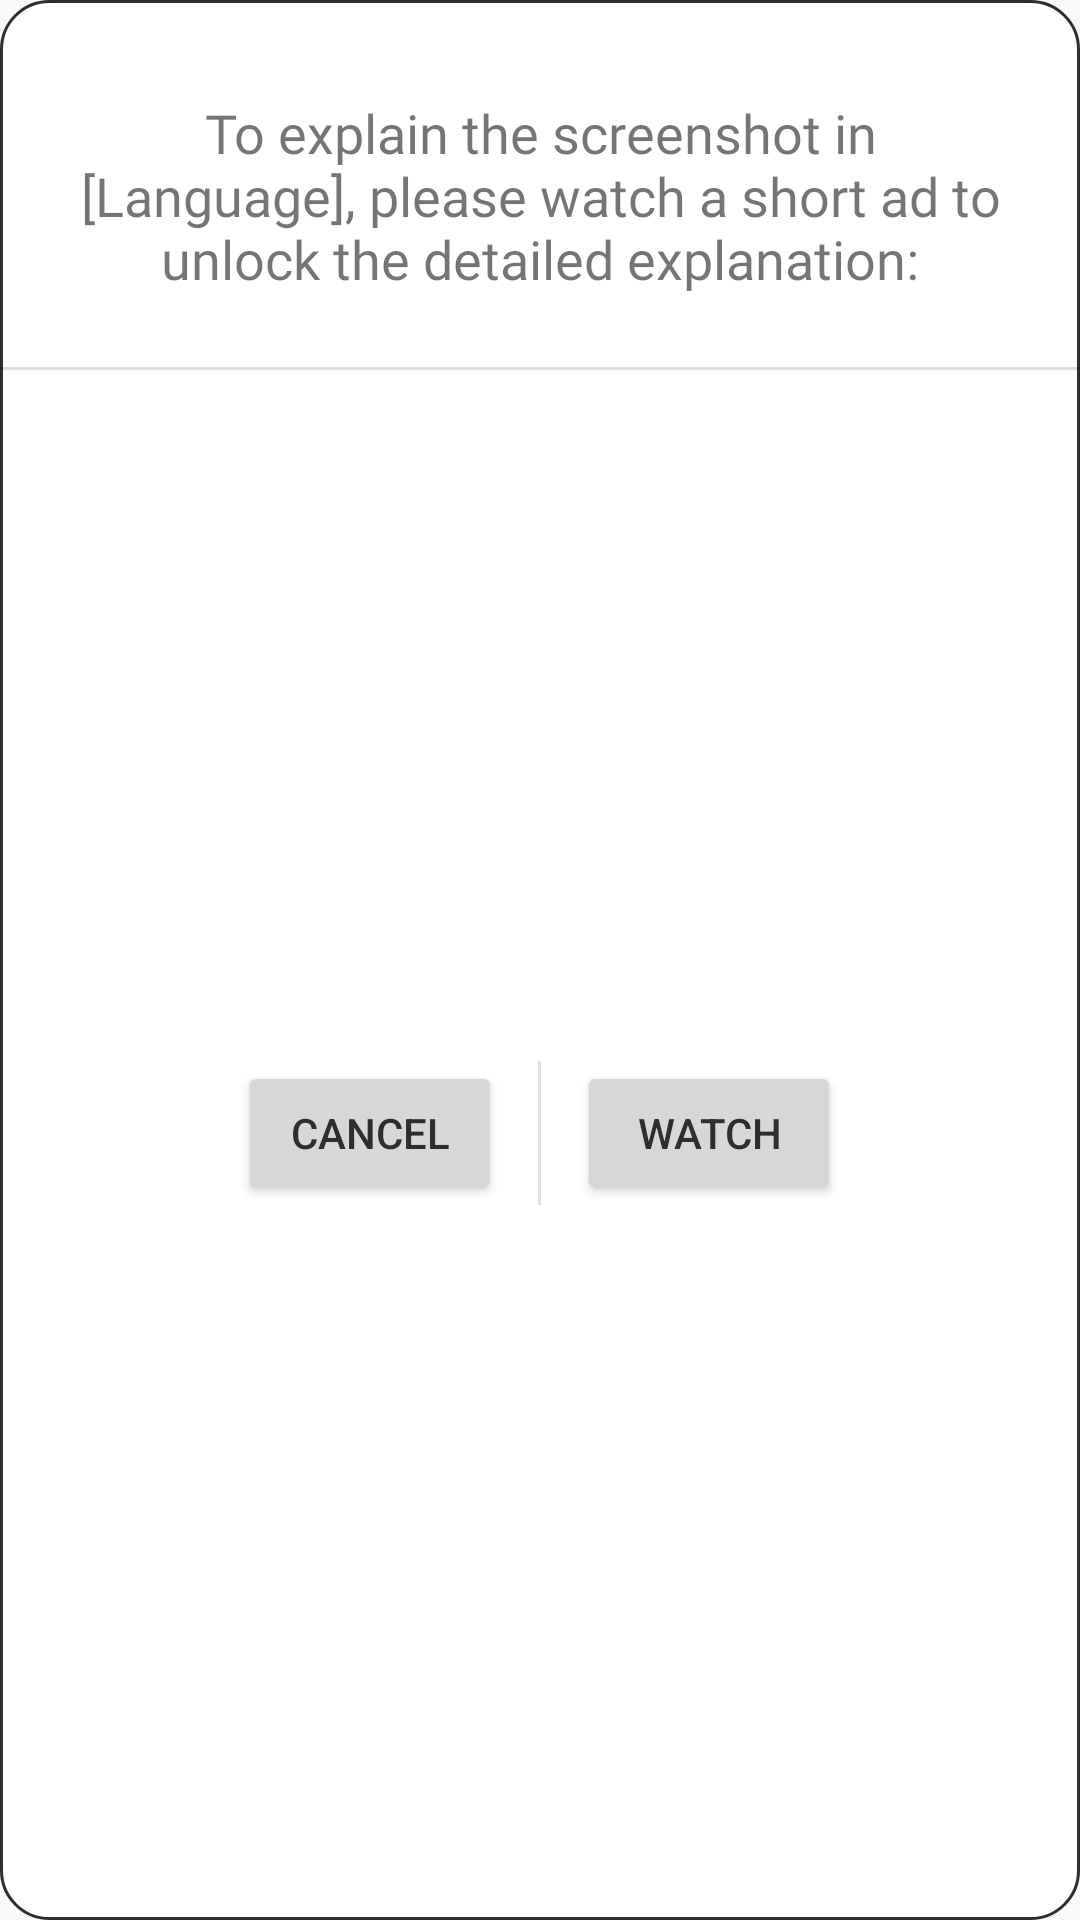

Produce the Android XML layout that renders to this screen, including the resource entries it uses.
<!-- AndroidManifest.xml: application theme Base.Theme.AppAccessibility -->
<!-- res/layout/rewarded_consent.xml -->
<?xml version="1.0" encoding="utf-8"?>
<androidx.constraintlayout.widget.ConstraintLayout xmlns:android="http://schemas.android.com/apk/res/android"
    xmlns:app="http://schemas.android.com/apk/res-auto"
    xmlns:tools="http://schemas.android.com/tools"
    android:layout_width="match_parent"
    android:layout_height="wrap_content"
    android:layout_marginHorizontal="12dp"
    android:layout_marginVertical="12dp"
    android:background="@drawable/textbox_filled">

    <TextView
        android:id="@+id/textView29"
        android:layout_width="match_parent"
        android:layout_height="wrap_content"
        android:layout_marginStart="8dp"
        android:layout_marginTop="16dp"
        android:layout_marginEnd="8dp"
        android:fontFamily="@font/source_sans_pro"
        android:gravity="center_horizontal|center_vertical"
        android:padding="16dp"
        android:text="To explain the screenshot in [Language], please watch a short ad to unlock the detailed explanation:"
        android:textSize="18sp"
        app:layout_constraintEnd_toEndOf="parent"
        app:layout_constraintStart_toStartOf="parent"
        app:layout_constraintTop_toTopOf="parent" />

    <View
        android:id="@+id/divider26"
        android:layout_width="409dp"
        android:layout_height="1dp"
        android:layout_marginStart="8dp"
        android:layout_marginTop="8dp"
        android:layout_marginEnd="8dp"
        android:background="?android:attr/listDivider"
        app:layout_constraintEnd_toEndOf="parent"
        app:layout_constraintStart_toStartOf="parent"
        app:layout_constraintTop_toBottomOf="@+id/textView29" />

    <LinearLayout
        android:layout_width="0dp"
        android:layout_height="wrap_content"
        android:layout_marginStart="8dp"
        android:layout_marginTop="8dp"
        android:layout_marginEnd="8dp"
        android:layout_marginBottom="16dp"
        android:gravity="center_horizontal|center_vertical"
        android:orientation="horizontal"
        app:layout_constraintBottom_toBottomOf="parent"
        app:layout_constraintEnd_toEndOf="parent"
        app:layout_constraintStart_toStartOf="parent"
        app:layout_constraintTop_toBottomOf="@+id/divider26">

        <androidx.appcompat.widget.AppCompatButton
            android:id="@+id/button4"
            android:layout_width="wrap_content"
            android:layout_height="wrap_content"
            android:text="@android:string/cancel" />

        <View
            android:id="@+id/divider27"
            android:layout_width="1dp"
            android:layout_height="match_parent"
            android:layout_marginHorizontal="12dp"
            android:background="?android:attr/listDivider" />

        <androidx.appcompat.widget.AppCompatButton
            android:id="@+id/button"
            android:layout_width="wrap_content"
            android:layout_height="wrap_content"
            android:text="watch" />
    </LinearLayout>

</androidx.constraintlayout.widget.ConstraintLayout>
<!-- resources referenced by this layout -->
<resources>
  <!-- drawable textbox_filled (drawable) -->
  <?xml version="1.0" encoding="utf-8"?>
  <shape xmlns:android="http://schemas.android.com/apk/res/android">
  <stroke android:color="@color/button_design_outline" android:width="1dp"/>
      <corners android:radius="16dp"/>
      <solid android:color="@color/PrimaryBackGround"/>
  </shape>
  <style name="Base.Theme.AppAccessibility" parent="Theme.AppCompat.DayNight.NoActionBar">
          <item name="android:windowLightStatusBar">true</item>
          <item name="colorPrimaryDark">@color/white</item>
          <item name="android:textColorPrimary">@color/PrimaryColor</item>
          <item name="android:colorPrimary">@color/white</item>
          <item name="actionMenuTextColor">@color/AccentColor</item>
          <item name="colorAccent">@color/AccentColor</item>
  
          <item name="android:windowLightNavigationBar">true</item>
          <item name="android:navigationBarColor">@color/white</item>
          <item name="android:navigationIcon">@color/PrimaryColor</item>
      </style>
  <color name="button_design_outline">#2E2E2E</color>
  <color name="PrimaryBackGround">#FFFFFF</color>
  <color name="white">#FFFFFFFF</color>
  <color name="PrimaryColor">#2E2E2E</color>
  <color name="AccentColor">#616161</color>
</resources>
